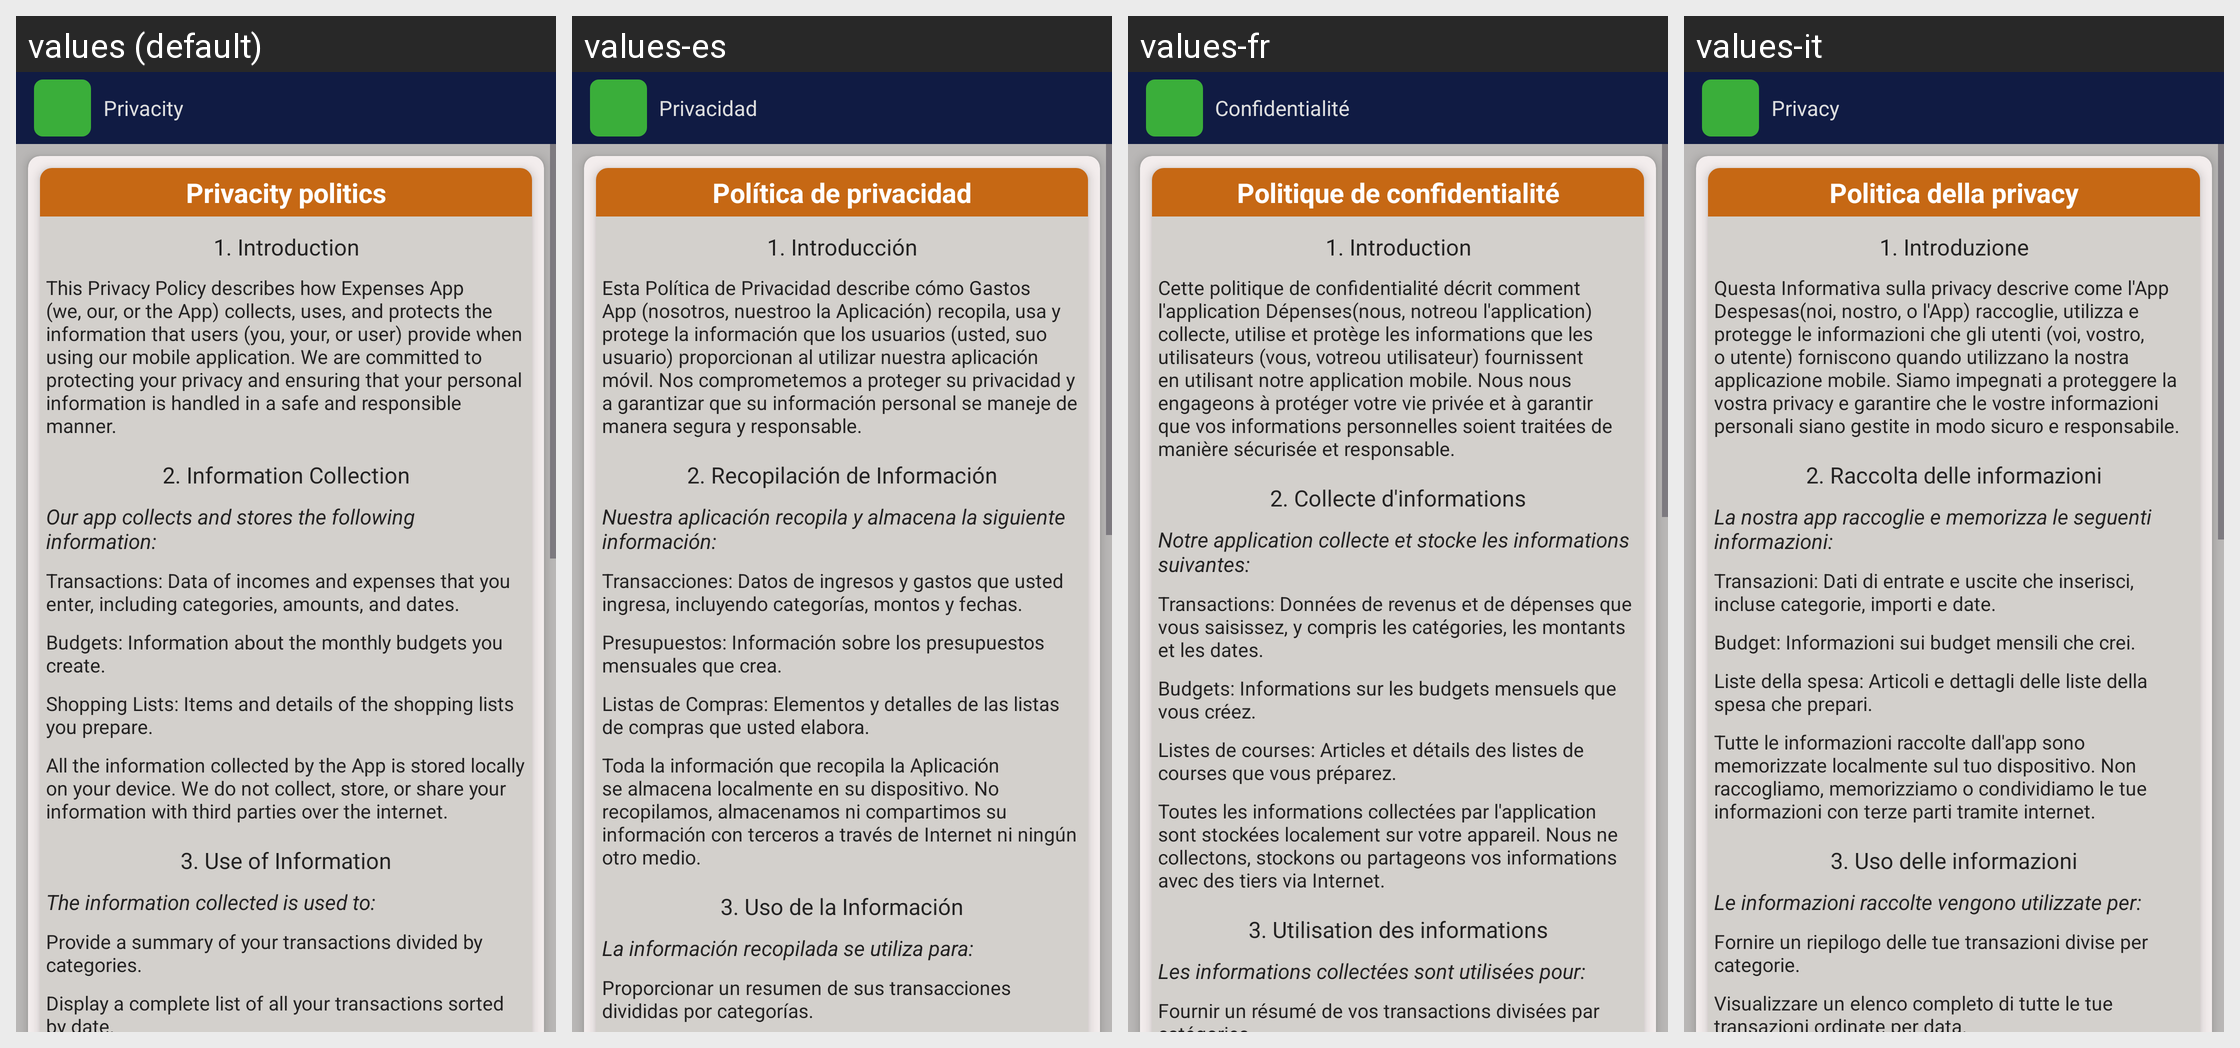

Translations of the strings shown on this Android screen, per locale in the grid:
Android screen res/layout/fragment_privacity.xml rendered under 4 locales, left to right: values (default), values-es, values-fr, values-it. Device: Nexus 5 (rendered at 1080×1920; each locale shown at half size, 540×960, under a caption strip naming it); theme Theme.MyApplication.
Other locales in the repository, not shown: values-pt.
Strings drawn on this screen, with the default value and each locale's value (text and hints the layout hard-codes, and strings that could not be matched under every locale, appear in the picture but are not listed):

config_security_privacity
  values: Privacity
  values-es: Privacidad
  values-fr: Confidentialité
  values-it: Privacy

privacy_politics_title
  values: Privacity politics
  values-es: Política de privacidad
  values-fr: Politique de confidentialité
  values-it: Politica della privacy

privacity_politics_1_title
  values: 1. Introduction
  values-es: 1. Introducción
  values-fr: 1. Introduction
  values-it: 1. Introduzione

privacity_politics_1_content
  values: This Privacy Policy describes how Expenses App (we, our, or the App) collects, uses, and protects the information that users (you, your, or user) provide when using our mobile application. We are committed to protecting your privacy and ensuring that your personal information is handled in a safe and responsible manner.
  values-es: Esta Política de Privacidad describe cómo Gastos App (nosotros, nuestroo la Aplicación) recopila, usa y protege la información que los usuarios (usted, suo usuario) proporcionan al utilizar nuestra aplicación móvil. Nos comprometemos a proteger su privacidad y a garantizar que su información personal se maneje de manera segura y responsable.
  values-fr: Cette politique de confidentialité décrit comment l'application Dépenses(nous, notreou l'application) collecte, utilise et protège les informations que les utilisateurs (vous, votreou utilisateur) fournissent en utilisant notre application mobile. Nous nous engageons à protéger votre vie privée et à garantir que vos informations personnelles soient traitées de manière sécurisée et responsable.
  values-it: Questa Informativa sulla privacy descrive come l'App Despesas(noi, nostro, o l'App) raccoglie, utilizza e protegge le informazioni che gli utenti (voi, vostro, o utente) forniscono quando utilizzano la nostra applicazione mobile. Siamo impegnati a proteggere la vostra privacy e garantire che le vostre informazioni personali siano gestite in modo sicuro e responsabile.

privacity_politics_2_title
  values: 2. Information Collection
  values-es: 2. Recopilación de Información
  values-fr: 2. Collecte d'informations
  values-it: 2. Raccolta delle informazioni

privacity_politics_2_subtitle
  values: Our app collects and stores the following information:
  values-es: Nuestra aplicación recopila y almacena la siguiente información:
  values-fr: Notre application collecte et stocke les informations suivantes:
  values-it: La nostra app raccoglie e memorizza le seguenti informazioni:

privacity_politics_2_content_1
  values: Transactions: Data of incomes and expenses that you enter, including categories, amounts, and dates.
  values-es: Transacciones: Datos de ingresos y gastos que usted ingresa, incluyendo categorías, montos y fechas.
  values-fr: Transactions: Données de revenus et de dépenses que vous saisissez, y compris les catégories, les montants et les dates.
  values-it: Transazioni: Dati di entrate e uscite che inserisci, incluse categorie, importi e date.

privacity_politics_2_content_2
  values: Budgets: Information about the monthly budgets you create.
  values-es: Presupuestos: Información sobre los presupuestos mensuales que crea.
  values-fr: Budgets: Informations sur les budgets mensuels que vous créez.
  values-it: Budget: Informazioni sui budget mensili che crei.

privacity_politics_2_content_3
  values: Shopping Lists: Items and details of the shopping lists you prepare.
  values-es: Listas de Compras: Elementos y detalles de las listas de compras que usted elabora.
  values-fr: Listes de courses: Articles et détails des listes de courses que vous préparez.
  values-it: Liste della spesa: Articoli e dettagli delle liste della spesa che prepari.

privacity_politics_2_content_4
  values: All the information collected by the App is stored locally on your device. We do not collect, store, or share your information with third parties over the internet.
  values-es: Toda la información que recopila la Aplicación se almacena localmente en su dispositivo. No recopilamos, almacenamos ni compartimos su información con terceros a través de Internet ni ningún otro medio.
  values-fr: Toutes les informations collectées par l'application sont stockées localement sur votre appareil. Nous ne collectons, stockons ou partageons vos informations avec des tiers via Internet.
  values-it: Tutte le informazioni raccolte dall'app sono memorizzate localmente sul tuo dispositivo. Non raccogliamo, memorizziamo o condividiamo le tue informazioni con terze parti tramite internet.

privacity_politics_3_title
  values: 3. Use of Information
  values-es: 3. Uso de la Información
  values-fr: 3. Utilisation des informations
  values-it: 3. Uso delle informazioni

privacity_politics_3_subtitle
  values: The information collected is used to:
  values-es: La información recopilada se utiliza para:
  values-fr: Les informations collectées sont utilisées pour:
  values-it: Le informazioni raccolte vengono utilizzate per:

privacity_politics_3_content_1
  values: Provide a summary of your transactions divided by categories.
  values-es: Proporcionar un resumen de sus transacciones divididas por categorías.
  values-fr: Fournir un résumé de vos transactions divisées par catégories.
  values-it: Fornire un riepilogo delle tue transazioni divise per categorie.
